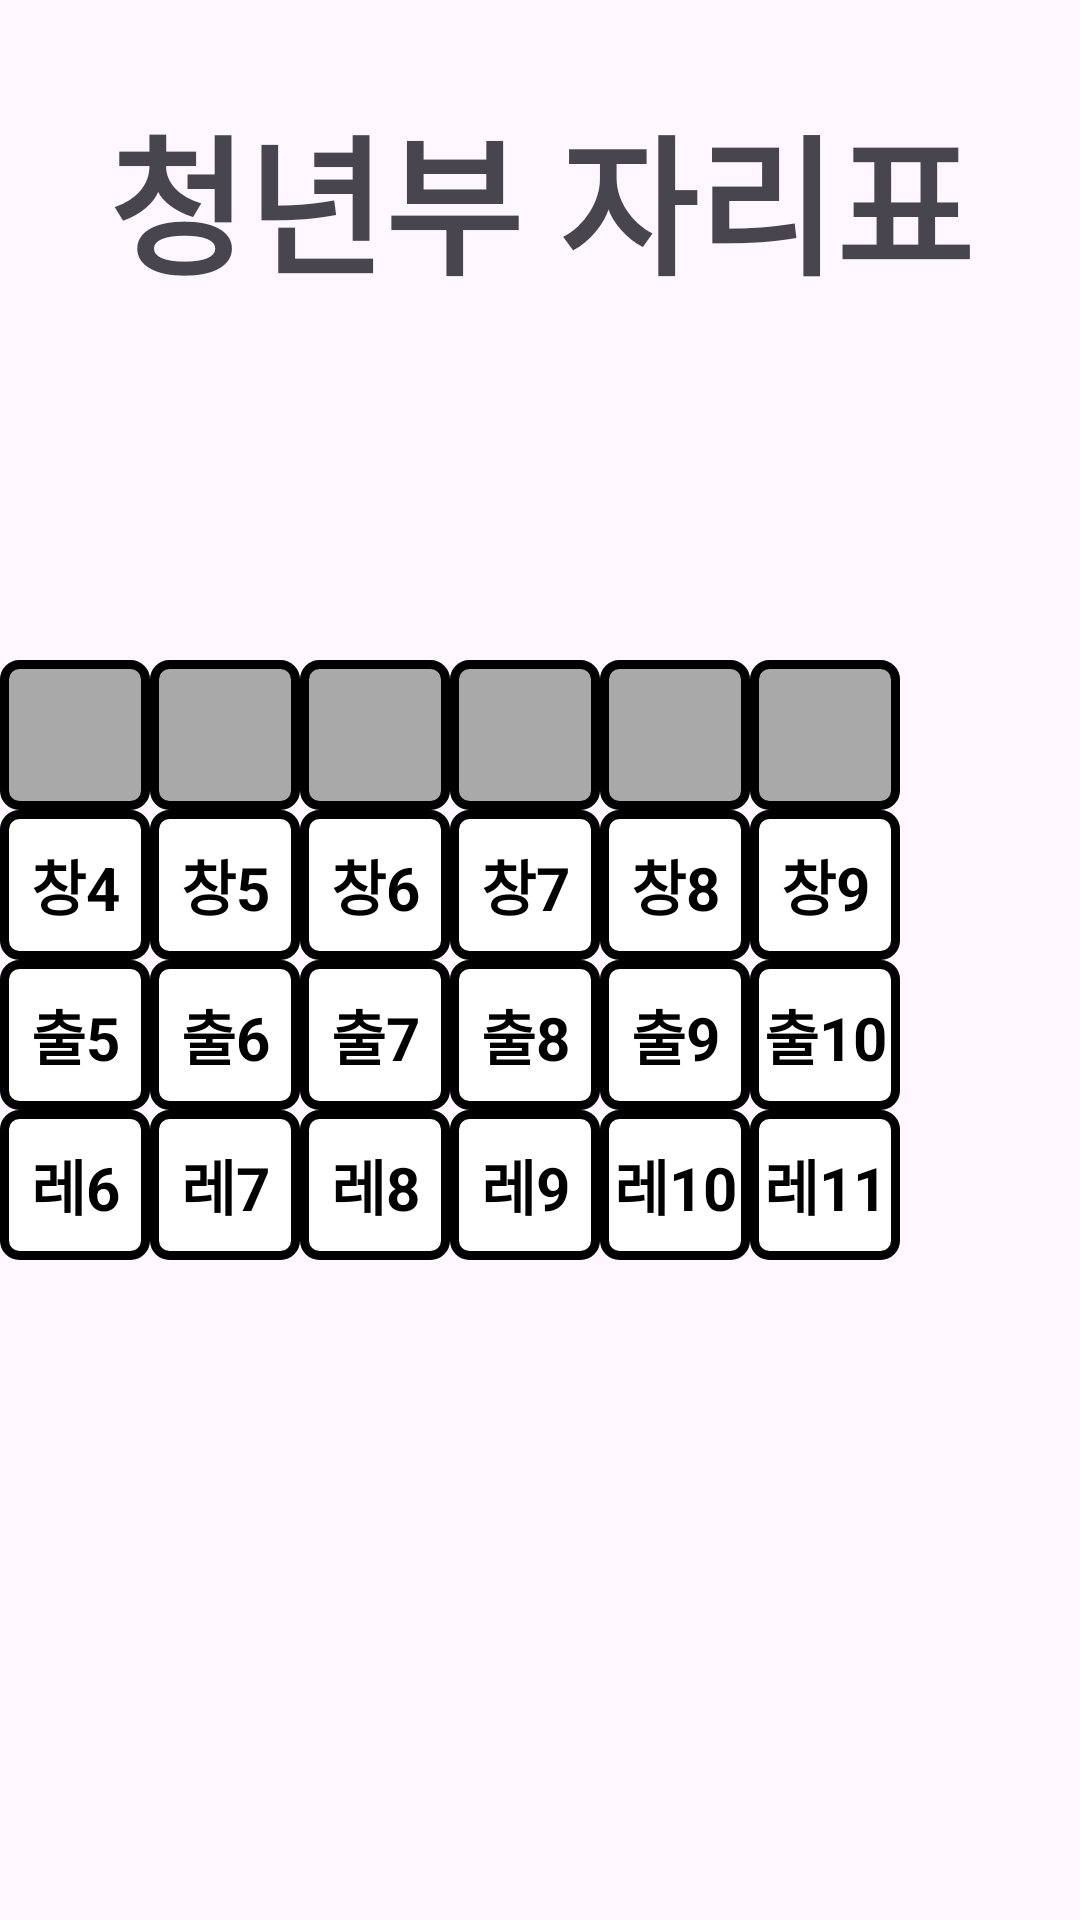

Write the Android layout XML for this screen, with the resource values it uses.
<!-- AndroidManifest.xml: application theme Theme.Random_seat -->
<!-- res/layout/activity_main.xml -->
<?xml version="1.0" encoding="utf-8"?>
<androidx.constraintlayout.widget.ConstraintLayout xmlns:android="http://schemas.android.com/apk/res/android"
    xmlns:app="http://schemas.android.com/apk/res-auto"
    xmlns:tools="http://schemas.android.com/tools"
    android:layout_width="match_parent"
    android:layout_height="match_parent"
    tools:context=".MainActivity">

    <TextView
        android:layout_width="wrap_content"
        android:layout_height="wrap_content"
        android:layout_marginTop="30dp"
        android:text="@string/app_name"
        android:textSize="50sp"
        android:textStyle="bold"
        app:layout_constraintEnd_toEndOf="parent"
        app:layout_constraintStart_toStartOf="parent"
        app:layout_constraintTop_toTopOf="parent" />

    <include layout="@layout/seats_left" />

    <include layout="@layout/seats_center" />

    <include layout="@layout/seats_right" />

</androidx.constraintlayout.widget.ConstraintLayout>
<!-- res/layout/seats_left.xml (included above) -->
<?xml version="1.0" encoding="utf-8"?>
<androidx.constraintlayout.widget.ConstraintLayout xmlns:android="http://schemas.android.com/apk/res/android"
    xmlns:app="http://schemas.android.com/apk/res-auto"
    xmlns:tools="http://schemas.android.com/tools"
    android:layout_width="0dp"
    android:layout_height="0dp"
    app:layout_constraintHeight_percent="0.5"
    app:layout_constraintWidth_percent="0.3"
    app:layout_constraintTop_toTopOf="parent"
    app:layout_constraintBottom_toBottomOf="parent"
    app:layout_constraintStart_toStartOf="parent">

</androidx.constraintlayout.widget.ConstraintLayout>
<!-- res/layout/seats_center.xml (included above) -->
<?xml version="1.0" encoding="utf-8"?>
<LinearLayout xmlns:android="http://schemas.android.com/apk/res/android"
    xmlns:app="http://schemas.android.com/apk/res-auto"
    android:id="@+id/layout_seats_center"
    android:layout_width="300dp"
    android:layout_height="200dp"
    android:layout_marginEnd="60dp"
    android:orientation="vertical"
    app:layout_constraintBottom_toBottomOf="parent"
    app:layout_constraintEnd_toEndOf="parent"
    app:layout_constraintStart_toStartOf="parent"
    app:layout_constraintTop_toTopOf="parent">

    <LinearLayout
        android:layout_width="wrap_content"
        android:layout_height="wrap_content"
        android:orientation="horizontal">

        <View style="@style/DisabledSeat" />

        <View style="@style/DisabledSeat" />

        <View style="@style/DisabledSeat" />

        <View style="@style/DisabledSeat" />

        <View style="@style/DisabledSeat" />

        <View style="@style/DisabledSeat" />
    </LinearLayout>

    <LinearLayout
        android:layout_width="wrap_content"
        android:layout_height="wrap_content"
        android:orientation="horizontal">

        <TextView
            android:id="@+id/a04"
            style="@style/ActivatedSeat"
            android:text="@string/a04" />

        <TextView
            android:id="@+id/a05"
            style="@style/ActivatedSeat"
            android:text="@string/a05" />

        <TextView
            android:id="@+id/a06"
            style="@style/ActivatedSeat"
            android:text="@string/a06" />

        <TextView
            android:id="@+id/a07"
            style="@style/ActivatedSeat"
            android:text="@string/a07" />

        <TextView
            android:id="@+id/a08"
            style="@style/ActivatedSeat"
            android:text="@string/a08" />

        <TextView
            android:id="@+id/a09"
            style="@style/ActivatedSeat"
            android:text="@string/a09" />
    </LinearLayout>
    `

    <LinearLayout
        android:layout_width="wrap_content"
        android:layout_height="wrap_content"
        android:orientation="horizontal">

        <TextView
            android:id="@+id/b05"
            style="@style/ActivatedSeat"
            android:text="@string/b05" />

        <TextView
            android:id="@+id/b06"
            style="@style/ActivatedSeat"
            android:text="@string/b06" />

        <TextView
            android:id="@+id/b07"
            style="@style/ActivatedSeat"
            android:text="@string/b07" />

        <TextView
            android:id="@+id/b08"
            style="@style/ActivatedSeat"
            android:text="@string/b08" />

        <TextView
            android:id="@+id/b09"
            style="@style/ActivatedSeat"
            android:text="@string/b09" />

        <TextView
            android:id="@+id/b10"
            style="@style/ActivatedSeat"
            android:text="@string/b10" />
    </LinearLayout>
    `

    <LinearLayout
        android:layout_width="wrap_content"
        android:layout_height="wrap_content"
        android:orientation="horizontal">

        <TextView
            android:id="@+id/c06"
            style="@style/ActivatedSeat"
            android:text="@string/c06" />

        <TextView
            android:id="@+id/c07"
            style="@style/ActivatedSeat"
            android:text="@string/c07" />

        <TextView
            android:id="@+id/c08"
            style="@style/ActivatedSeat"
            android:text="@string/c08" />

        <TextView
            android:id="@+id/c09"
            style="@style/ActivatedSeat"
            android:text="@string/c09" />

        <TextView
            android:id="@+id/c10"
            style="@style/ActivatedSeat"
            android:text="@string/c10" />

        <TextView
            android:id="@+id/c11"
            style="@style/ActivatedSeat"
            android:text="@string/c11" />
    </LinearLayout>
    `

</LinearLayout>
<!-- res/layout/seats_right.xml (included above) -->
<?xml version="1.0" encoding="utf-8"?>
<androidx.constraintlayout.widget.ConstraintLayout xmlns:android="http://schemas.android.com/apk/res/android"
    xmlns:app="http://schemas.android.com/apk/res-auto"
    xmlns:tools="http://schemas.android.com/tools"
    android:layout_width="0dp"
    android:layout_height="0dp"
    app:layout_constraintHeight_percent="0.5"
    app:layout_constraintWidth_percent="0.3"
    app:layout_constraintTop_toTopOf="parent"
    app:layout_constraintBottom_toBottomOf="parent"
    app:layout_constraintEnd_toEndOf="parent">

</androidx.constraintlayout.widget.ConstraintLayout>
<!-- resources referenced by this layout -->
<resources>
  <string name="a04">창4</string>
  <string name="a05">창5</string>
  <string name="a06">창6</string>
  <string name="a07">창7</string>
  <string name="a08">창8</string>
  <string name="a09">창9</string>
  <string name="app_name">청년부 자리표</string>
  <string name="b05">출5</string>
  <string name="b06">출6</string>
  <string name="b07">출7</string>
  <string name="b08">출8</string>
  <string name="b09">출9</string>
  <string name="b10">출10</string>
  <string name="c06">레6</string>
  <string name="c07">레7</string>
  <string name="c08">레8</string>
  <string name="c09">레9</string>
  <string name="c10">레10</string>
  <string name="c11">레11</string>
  <style name="ActivatedSeat">
          <item name="android:layout_width">50dp</item>
          <item name="android:layout_height">50dp</item>
          <item name="android:textColor">@color/black</item>
          <item name="android:textAlignment">center</item>
          <item name="android:gravity">center_vertical</item>
          <item name="android:textStyle">bold</item>
          <item name="android:textSize">20sp</item>
          <item name="android:background">@drawable/activated_bg</item>
      </style>
  <style name="DisabledSeat">
          <item name="android:layout_width">50dp</item>
          <item name="android:layout_height">50dp</item>
          <item name="android:background">@drawable/disabled_bg</item>
      </style>
  <style name="Theme.Random_seat" parent="Base.Theme.Random_seat" />
  <color name="black">#FF000000</color>
  <!-- drawable activated_bg (drawable) -->
  <?xml version="1.0" encoding="utf-8"?>
  <shape xmlns:android="http://schemas.android.com/apk/res/android">
      <solid android:color="@color/activated"/>
  
      <stroke
          android:width="3dp"
          android:color="@color/black"/>
  
      <corners android:radius="5dp"/>
  </shape>
  <!-- drawable disabled_bg (drawable) -->
  <?xml version="1.0" encoding="utf-8"?>
  <shape xmlns:android="http://schemas.android.com/apk/res/android">
      <solid android:color="@color/disabled"/>
  
      <stroke
          android:width="3dp"
          android:color="@color/black"/>
  
      <corners android:radius="5dp"/>
  </shape>
  <style name="Base.Theme.Random_seat" parent="Theme.Material3.DayNight.NoActionBar">
          
          
      </style>
  <color name="activated">#FFFFFFFF</color>
  <color name="disabled">#FFa9a9a9</color>
</resources>
